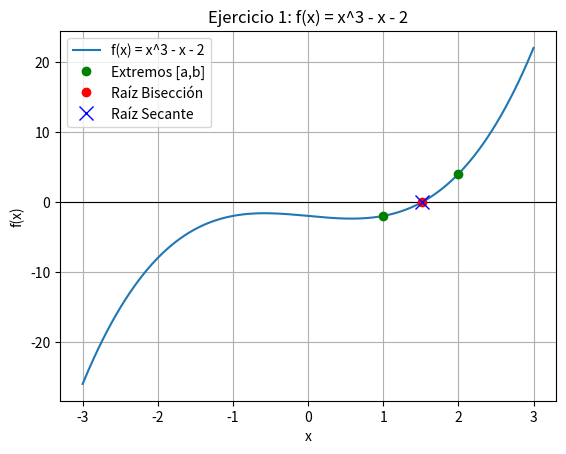

Recreate this plot in Python.
# Ejercicio 1: x^3 - x - 2 = 0
import math
import matplotlib.pyplot as plot
import numpy as mp

def f(x): 
    return x**3 - x - 2 

def bisection_iteration(f ,a, b ,tol= 1e-8, maxit = 100):
    fa, fb = f(a), f(b)
    if fa * fb > 0:
        raise ValueError("No cambio de signo en [a,b]")
    rows=[]
    for k in range (1,maxit + 1):
        r = (a + b) / 2
        fr = f(r)
        rows.append((k, a, b, r, f(r)))
        if abs(fr) < tol or (b - a) / 2 < tol: break
        if fa * fr < 0:
            b, fb = r, fr
        else:
            a, fa = r, fr
    return rows

def secant_iteration(f, x0, x1, tol = 1e-8, maxit = 100):
    rows = []
    for k in range(1, maxit + 1):
        fx0, fx1 = f(x0), f(x1)
        if fx1 == fx0 : raise ZeroDivisionError("Denominador cero")
        x2 = x1 - fx1 * (x1 - x0) / (fx1 - fx0)
        fx2 = f(x2)
        rows.append((k, x0, x1, x2, f(x2)))
        if abs(fx2) < tol or abs(fx2) < tol: break
        X0, x1 = x1, x2
    return rows

a,b = 1.0, 2.0
bis = bisection_iteration(f, a, b)
sec = secant_iteration(f, a, b)

print("Biseccion (primeras 6 iter / ultima):")
for row in bis[:6]: print(row)
print("...", bis[-1])
print("\nSecante (todas iter mostradas):")
for row in sec: print(row)
print("\n Resultado final:")
print("Biseccion:", bis[-1][3], "iter=", bis[-1][0])
print("Secante:", sec[-1][3], "iter=", sec[-1][0])
#VAMOS A  MOSTRARA LA GRAFICA DE LA FUNCION


# Graficar f(x) y las raíces aproximadas
x = mp.linspace(-3, 3, 400)
y = f(x)

# Últimas aproximaciones
root_bis = bis[-1][3]
root_sec = sec[-1][3]

plot.axhline(0, color="black", linewidth=0.8)  # eje X
plot.plot(x, y, label="f(x) = x^3 - x - 2")
plot.plot([a, b], [f(a), f(b)], "go", label="Extremos [a,b]")

# Raíces aproximadas
plot.plot(root_bis, f(root_bis), "ro", label="Raíz Bisección")
plot.plot(root_sec, f(root_sec), "bx", markersize=10, label="Raíz Secante")

plot.title("Ejercicio 1: f(x) = x^3 - x - 2")
plot.xlabel("x")
plot.ylabel("f(x)")
plot.legend()
plot.grid(True)
plot.show()







    